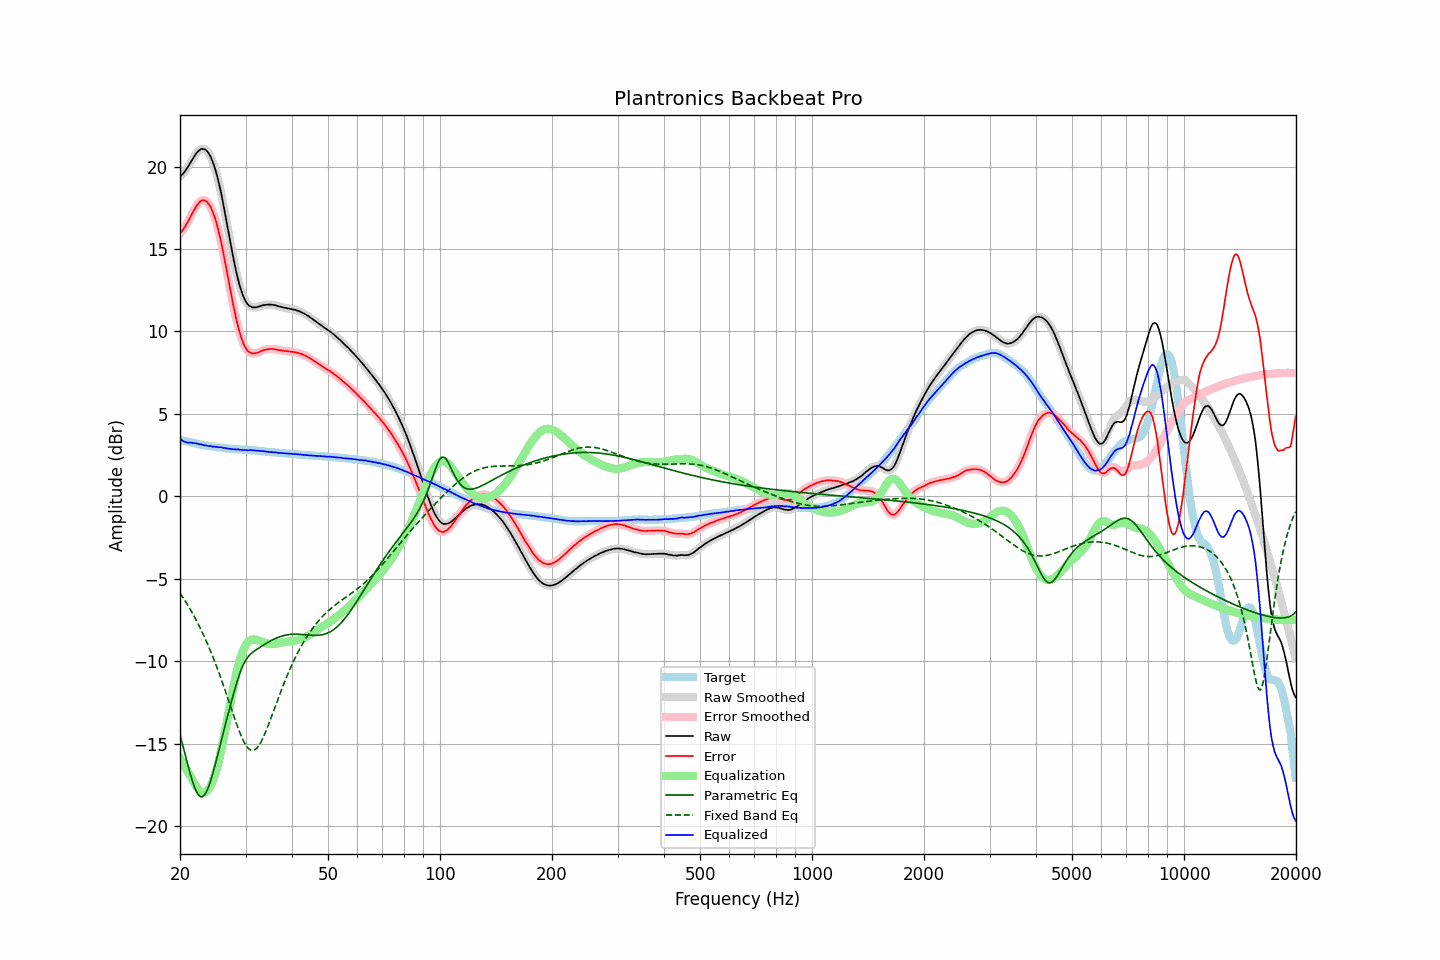

The data file committed next to this chart (first rows):
frequency, raw, error, smoothed, error_smoothed, equalization, parametric_eq, fixed_band_eq, equalized_raw, equalized_smoothed, target
20.00, 19.37, 15.94, 19.37, 15.94, -15.86, -14.44, -5.86, 3.52, 3.52, 3.43
20.20, 19.47, 16.06, 19.47, 16.06, -16.04, -14.82, -6.00, 3.43, 3.43, 3.41
20.40, 19.57, 16.19, 19.58, 16.19, -16.22, -15.19, -6.15, 3.36, 3.36, 3.38
20.61, 19.70, 16.34, 19.70, 16.34, -16.39, -15.57, -6.30, 3.31, 3.31, 3.36
20.81, 19.84, 16.50, 19.84, 16.50, -16.56, -15.95, -6.45, 3.28, 3.28, 3.34
21.02, 19.98, 16.67, 19.99, 16.67, -16.73, -16.32, -6.61, 3.26, 3.27, 3.31
21.23, 20.15, 16.86, 20.15, 16.85, -16.89, -16.68, -6.78, 3.26, 3.26, 3.29
21.44, 20.31, 17.04, 20.31, 17.04, -17.05, -17.02, -6.94, 3.27, 3.26, 3.27
21.66, 20.47, 17.22, 20.48, 17.23, -17.23, -17.33, -7.12, 3.24, 3.25, 3.25
21.87, 20.63, 17.40, 20.63, 17.40, -17.40, -17.61, -7.30, 3.23, 3.23, 3.23
22.09, 20.78, 17.57, 20.77, 17.56, -17.56, -17.85, -7.48, 3.22, 3.21, 3.21
22.31, 20.89, 17.70, 20.90, 17.71, -17.70, -18.03, -7.67, 3.19, 3.20, 3.19
22.54, 20.98, 17.82, 20.99, 17.83, -17.81, -18.15, -7.86, 3.17, 3.18, 3.16
22.76, 21.06, 17.92, 21.05, 17.91, -17.90, -18.21, -8.06, 3.17, 3.15, 3.14
22.99, 21.07, 17.95, 21.07, 17.95, -17.94, -18.20, -8.26, 3.13, 3.13, 3.12
23.22, 21.05, 17.95, 21.06, 17.96, -17.95, -18.12, -8.47, 3.10, 3.11, 3.10
23.45, 21.01, 17.92, 21.00, 17.92, -17.91, -17.98, -8.69, 3.10, 3.09, 3.09
23.69, 20.91, 17.84, 20.91, 17.84, -17.84, -17.79, -8.91, 3.08, 3.08, 3.07
23.92, 20.77, 17.71, 20.78, 17.72, -17.72, -17.54, -9.14, 3.05, 3.06, 3.06
24.16, 20.61, 17.57, 20.60, 17.56, -17.55, -17.25, -9.37, 3.06, 3.05, 3.04
24.40, 20.37, 17.34, 20.38, 17.35, -17.34, -16.93, -9.61, 3.02, 3.03, 3.03
24.65, 20.11, 17.10, 20.11, 17.10, -17.09, -16.58, -9.85, 3.02, 3.02, 3.02
24.89, 19.81, 16.81, 19.80, 16.80, -16.80, -16.22, -10.10, 3.01, 3.01, 3.00
25.14, 19.47, 16.48, 19.46, 16.47, -16.46, -15.84, -10.36, 3.01, 3.00, 2.99
25.39, 19.06, 16.09, 19.08, 16.10, -16.09, -15.46, -10.62, 2.98, 2.99, 2.98
25.65, 18.65, 15.69, 18.65, 15.68, -15.67, -15.07, -10.89, 2.98, 2.98, 2.97
25.91, 18.20, 15.24, 18.19, 15.23, -15.22, -14.68, -11.17, 2.98, 2.96, 2.96
26.16, 17.68, 14.74, 17.70, 14.76, -14.75, -14.30, -11.45, 2.94, 2.95, 2.94
26.43, 17.19, 14.27, 17.18, 14.25, -14.25, -13.91, -11.73, 2.94, 2.93, 2.92
26.69, 16.65, 13.74, 16.65, 13.74, -13.74, -13.53, -12.01, 2.92, 2.92, 2.91
26.96, 16.12, 13.21, 16.12, 13.22, -13.21, -13.15, -12.30, 2.91, 2.91, 2.90
27.23, 15.59, 12.70, 15.58, 12.69, -12.69, -12.78, -12.59, 2.90, 2.89, 2.89
27.50, 15.05, 12.17, 15.06, 12.17, -12.18, -12.42, -12.89, 2.88, 2.88, 2.88
27.77, 14.55, 11.66, 14.55, 11.67, -11.68, -12.07, -13.17, 2.86, 2.86, 2.88
28.05, 14.07, 11.20, 14.07, 11.20, -11.21, -11.72, -13.46, 2.86, 2.86, 2.87
28.33, 13.61, 10.75, 13.62, 10.76, -10.77, -11.39, -13.74, 2.84, 2.85, 2.86
28.62, 13.22, 10.36, 13.21, 10.35, -10.36, -11.08, -14.00, 2.86, 2.85, 2.86
28.90, 12.83, 9.98, 12.83, 9.98, -9.99, -10.79, -14.26, 2.84, 2.84, 2.85
29.19, 12.50, 9.65, 12.51, 9.66, -9.67, -10.52, -14.50, 2.83, 2.83, 2.85
29.48, 12.22, 9.38, 12.22, 9.38, -9.40, -10.29, -14.72, 2.82, 2.82, 2.84
29.78, 11.99, 9.16, 11.99, 9.16, -9.17, -10.08, -14.91, 2.82, 2.82, 2.84
30.08, 11.81, 8.98, 11.80, 8.98, -8.99, -9.91, -15.08, 2.81, 2.81, 2.82
30.38, 11.65, 8.83, 11.66, 8.84, -8.86, -9.76, -15.21, 2.80, 2.81, 2.82
30.68, 11.56, 8.75, 11.56, 8.75, -8.76, -9.64, -15.31, 2.80, 2.80, 2.81
30.99, 11.51, 8.71, 11.50, 8.70, -8.70, -9.54, -15.37, 2.81, 2.80, 2.80
31.30, 11.46, 8.66, 11.47, 8.68, -8.67, -9.46, -15.40, 2.79, 2.80, 2.80
31.61, 11.46, 8.67, 11.46, 8.67, -8.67, -9.38, -15.38, 2.80, 2.79, 2.79
31.93, 11.46, 8.69, 11.46, 8.68, -8.68, -9.32, -15.32, 2.78, 2.78, 2.78
32.24, 11.48, 8.71, 11.48, 8.71, -8.71, -9.25, -15.23, 2.77, 2.78, 2.78
32.57, 11.51, 8.75, 11.51, 8.75, -8.74, -9.19, -15.11, 2.77, 2.77, 2.76
32.89, 11.54, 8.79, 11.54, 8.79, -8.78, -9.13, -14.95, 2.76, 2.76, 2.75
33.22, 11.57, 8.83, 11.57, 8.83, -8.82, -9.06, -14.77, 2.75, 2.75, 2.74
33.55, 11.60, 8.87, 11.60, 8.87, -8.86, -9.00, -14.56, 2.75, 2.74, 2.73
33.89, 11.61, 8.89, 11.61, 8.90, -8.89, -8.94, -14.34, 2.72, 2.73, 2.72
34.23, 11.62, 8.92, 11.63, 8.92, -8.91, -8.88, -14.10, 2.71, 2.71, 2.71
34.57, 11.63, 8.93, 11.63, 8.93, -8.93, -8.83, -13.85, 2.70, 2.70, 2.70
34.92, 11.63, 8.94, 11.63, 8.94, -8.94, -8.77, -13.59, 2.70, 2.70, 2.69
35.27, 11.62, 8.94, 11.62, 8.94, -8.94, -8.72, -13.32, 2.69, 2.69, 2.68
35.62, 11.61, 8.93, 11.61, 8.94, -8.93, -8.67, -13.06, 2.68, 2.68, 2.68
35.97, 11.59, 8.93, 11.59, 8.92, -8.92, -8.62, -12.79, 2.67, 2.67, 2.67
... 635 more rows
